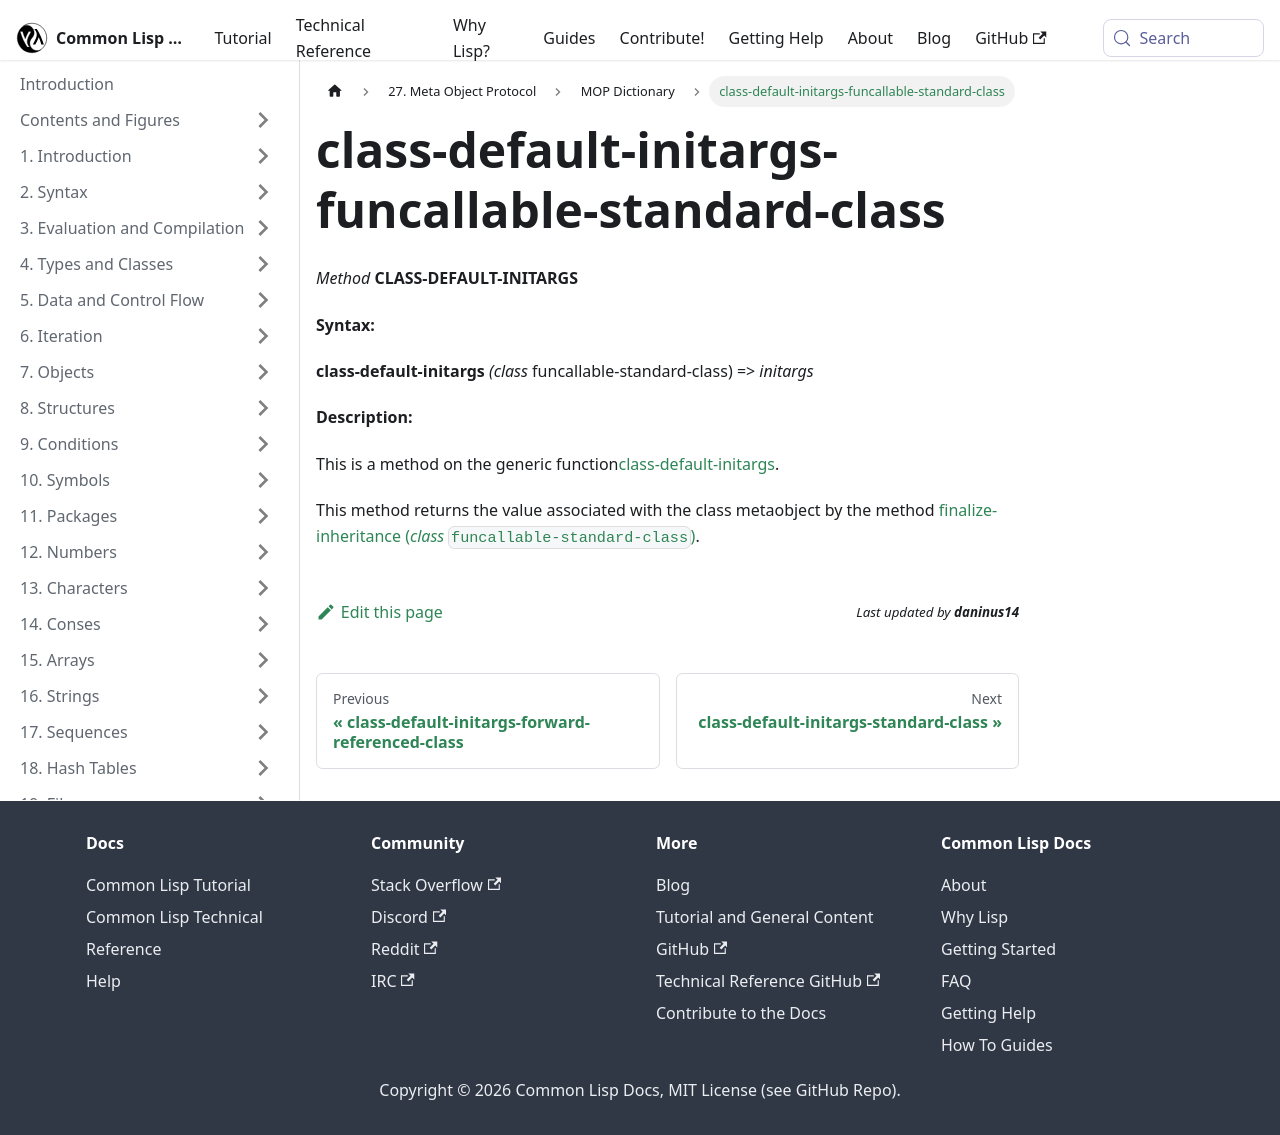

repository: lisp-docs/cl-language-reference · page: meta-object-protocol/dictionary/class-default-initargs-funcallable-standard-class.html · generator: docusaurus

class-default-initargs-funcallable-standard-class
=================================================

*Method* **CLASS-DEFAULT-INITARGS**

**Syntax:**

**class-default-initargs** *(class* funcallable-standard-class) => *initargs*

**Description:**

This is a method on the generic function[class-default-initargs](/meta-object-protocol/dictionary/class-default-initargs).

This method returns the value associated with the class metaobject by the method [finalize-inheritance (*class* `funcallable-standard-class`)](/meta-object-protocol/dictionary/finalize-inheritance-funcallable-standard-class).
